Labelled photos from "data", an image-classification folder in Nans29/Object-Detection. The possible labels are: book, comb, cup, glasses, mouse, pen, remote, scissors.

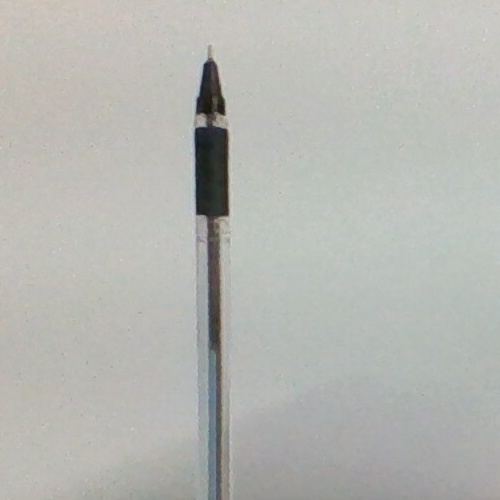
Label: pen

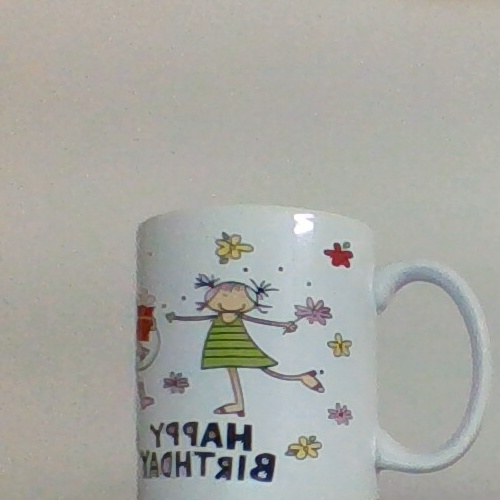
Label: cup

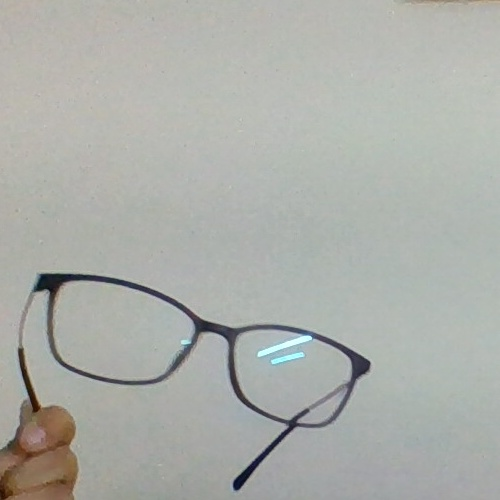
Label: glasses

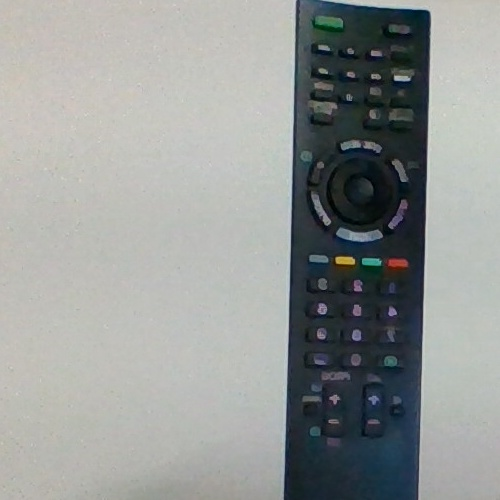
Label: remote

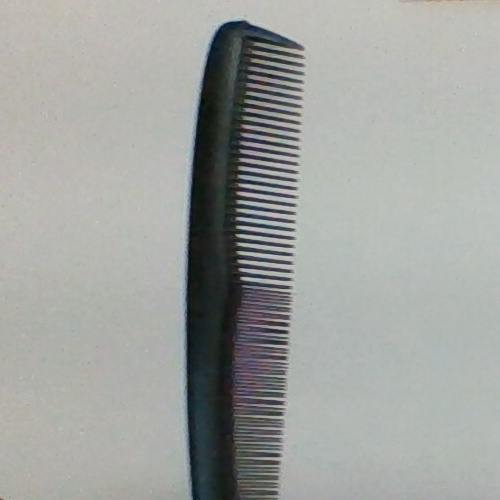
Label: comb

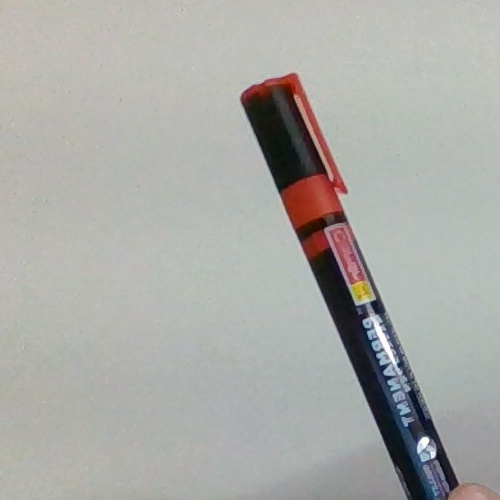
Label: pen
